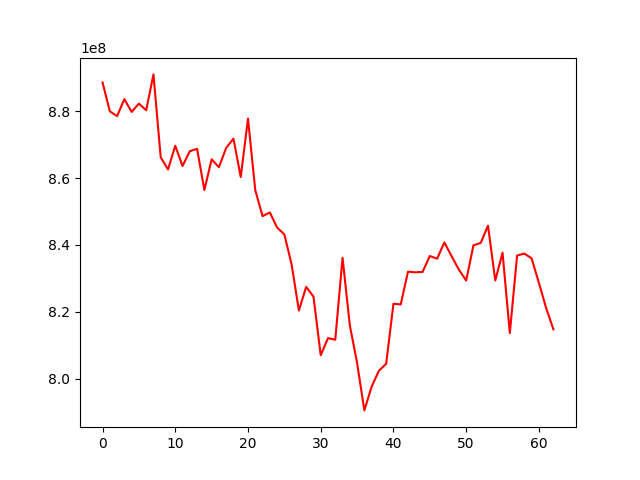

The data file committed next to this chart (first rows):
, 0
0, 888603509
1, 879989222
2, 878543677
3, 883633575
4, 879802558
5, 882283235
6, 880280801
7, 891021153
8, 866186229
9, 862589256
10, 869654601
11, 863611505
12, 868064182
13, 868747307
14, 856439290
15, 865617529
16, 863257733
17, 869041940
18, 871804953
19, 860335393
20, 877808383
21, 856398326
22, 848624022
23, 849733275
24, 845220253
25, 843145850
26, 834141033
27, 820390170
28, 827473624
29, 824586203
30, 807014047
31, 812146493
32, 811643082
33, 836185820
34, 815961831
35, 804717212
36, 790521105
37, 797617754
38, 802379238
39, 804488002
40, 822422816
41, 822214380
42, 832008800
43, 831825024
44, 831936686
45, 836687057
46, 835889663
47, 840760149
48, 836621309
49, 832605287
50, 829360137
51, 839895795
52, 840624989
53, 845767267
54, 829395008
55, 837707608
56, 813641259
57, 836834298
58, 837435356
59, 835978392
... 3 more rows
